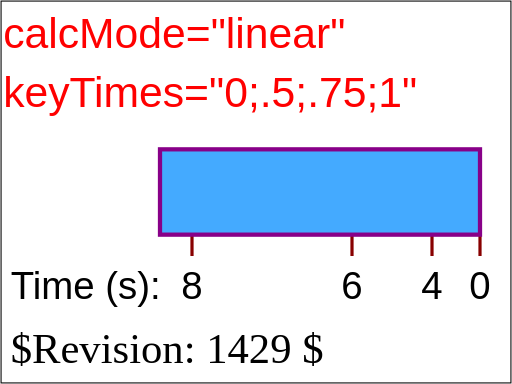
t = 0.00 s
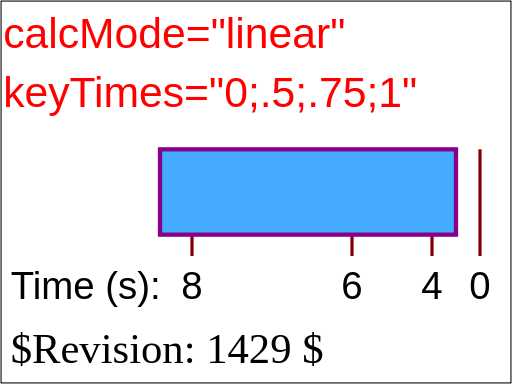
t = 2.00 s
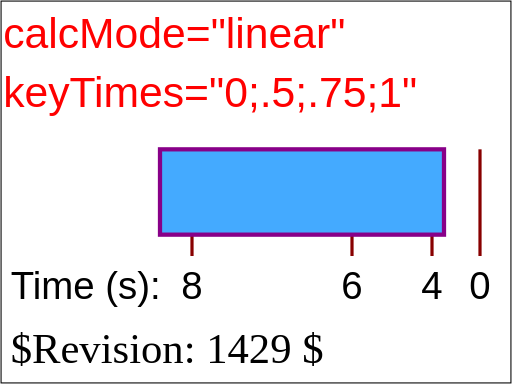
t = 3.00 s
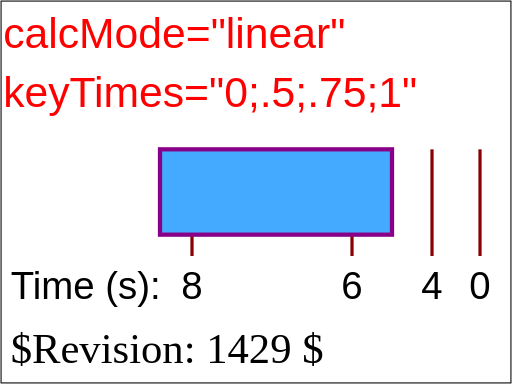
t = 5.00 s
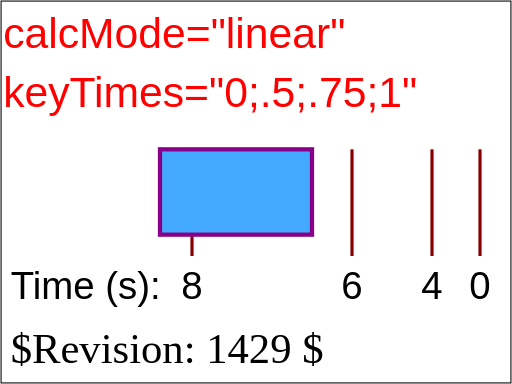
t = 6.50 s
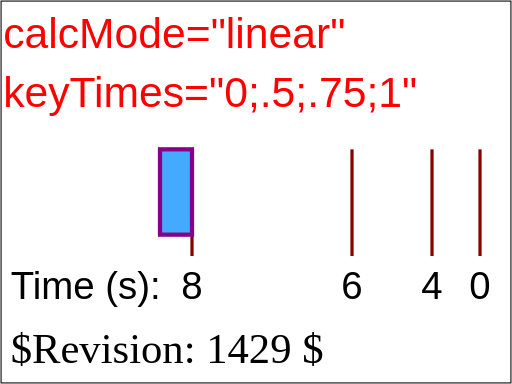
t = 8.00 s

The animated SVG that drew these frames (rendered in a browser with its animation timeline set to each time). Animation: 1 SMIL element (animate=1); one cycle of 8.00 s.

<?xml version="1.0" encoding="UTF-8"?>
<!DOCTYPE svg PUBLIC "-//W3C//DTD SVG 1.1 Tiny//EN" "http://www.w3.org/Graphics/SVG/1.1/DTD/svg11-tiny.dtd">

<!--======================================================================-->
<!--=  Copyright 2000 World Wide Web Consortium, (Massachusetts          =-->
<!--=  Institute of Technology, Institut National de Recherche en        =-->
<!--=  Informatique et en Automatique, Keio University). All Rights      =-->
<!--=  Reserved. See http://www.w3.org/Consortium/Legal/.                =-->
<!--======================================================================-->
<!-- =====================================================================-->
<!--                                                                      -->
<!-- animation-add-BE-08.svg                                              -->
<!-- renamed for 1.1 suite to animate-elem-07-f.svg                       -->
<!-- renamed and split for svgt/b to animate-elem-19-t.svg              -->
<!--                                                                      -->
<!-- Test possible values for 'keyTimes'                                  -->
<!--                                                                      -->
<!-- Author : Jon Ferraiolo 11-Aug-2000                                   -->
<!-- Revised for 1.1 : Mathias Larsson Carlander Feb/12/2002              -->
<!-- Revised for svgt/b: Ola Andersson Jun/26/2002                        -->   
<!--                                                                      -->
<!-- History:                                                             -->
<!--  11-Aug-2000, JF: Serial#1 created.                                  -->
<!--                                                                      -->
<!-- =====================================================================-->
<!--======================================================================-->
<!--= Note. After October 2000, revision history is kept as CVS 'commit' =-->
<!--= log messages, and therefore is no longer in the preceding preamble.=-->
<!--======================================================================-->
<svg xmlns="http://www.w3.org/2000/svg" xmlns:xlink="http://www.w3.org/1999/xlink"  id="svg-root" width="100%" height="100%" viewBox="0 0 480 360" version="1.1" baseProfile="tiny">
   <SVGTestCase xmlns="http://www.w3.org/2000/02/svg/testsuite/description/">
      <OperatorScript version="$Revision: 1429 $" testname="animate-elem-07-t-f.svg">
         <Paragraph>
            Test 'calcMode'=linear
         </Paragraph> 
         <Paragraph>
            One animation has been defined to animate the height of a rectangle. Ruler lines and text are provided 
            to help show what the correct behavior is. The red text shows the values for the 'calcMode' and 'keyTimes' attributes. The 
            black text and ruler lines help show the size and movement of the rectangle over time.
         </Paragraph> 
         <Paragraph>
             This test shows an animation with calcMode="linear". 
         </Paragraph> 
      </OperatorScript>
   </SVGTestCase>
   <title id="test-title">animate-elem-19-t</title>
   <desc id="test-desc">Test possible values for 'keyTimes'</desc>
   <!--======================================================================-->
   <!--Content of Test Case follows...                  =====================-->
   <!--======================================================================-->
   <g id="test-body-content">
      <text font-family="Arial" fill="red" font-size="40"  x="3" y="45">calcMode="linear"</text>
      <text font-family="Arial" fill="red" font-size="40"  x="3" y="100">keyTimes="0;.5;.75;1"</text>
      <g xml:space="preserve" font-family="Arial" font-size="13.5" stroke-width="3" >
         <g transform="translate(150,140)">
            <text font-size="36" x="-140" y="140">Time (s):</text>
            <text font-size="36" x="290" y="140">0</text>
            <line x1="300" y1="0" x2="300" y2="100" fill="none" stroke="#880000" />
            <text font-size="36" x="245" y="140">4</text>
            <line x1="255" y1="0" x2="255" y2="100" fill="none" stroke="#880000" />
            <text font-size="36" x="170" y="140">6</text>
            <line x1="180" y1="0" x2="180" y2="100" fill="none" stroke="#880000" />
            <text font-size="36" x="20" y="140">8</text>
            <line x1="30" y1="0" x2="30" y2="100" fill="none" stroke="#880000" />
            <rect x="0" y="0" width="300" height="80" fill="#44AAFF" stroke="#880088" stroke-width="4" >
               <animate attributeName="width" calcMode="linear" values="300;255;180;30" keyTimes="0;.5;.75;1" begin="0s" dur="8s" fill="freeze"/>
            </rect>
            
         </g>
         
      </g>

   </g>
   <text id="revision" x="10" y="340" font-size="40" stroke="none" fill="black">$Revision: 1429 $</text>
   <rect id="test-frame" x="1" y="1" width="478" height="358" fill="none" stroke="#000000"/>
</svg>
